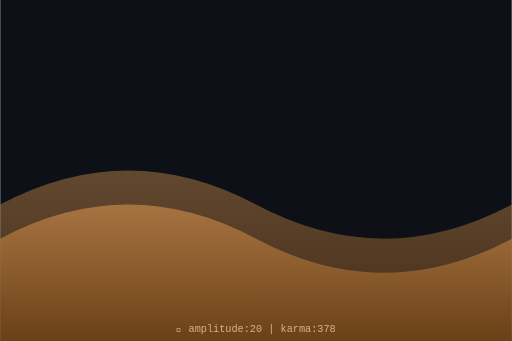
t = 0.00 s
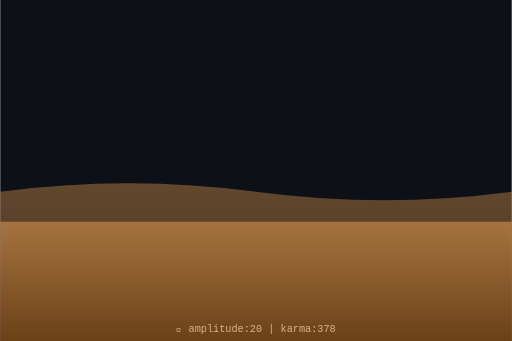
t = 0.75 s
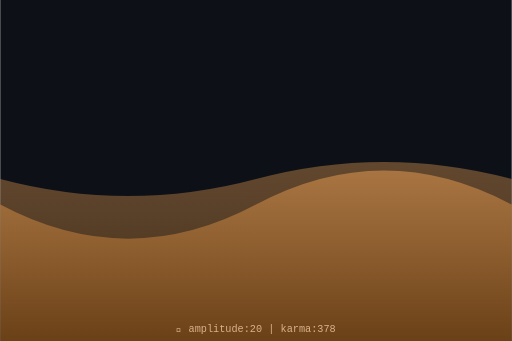
t = 1.50 s
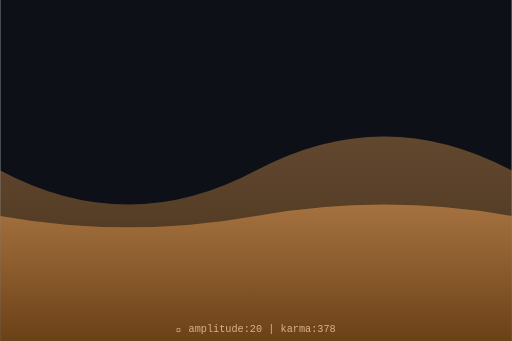
t = 2.00 s
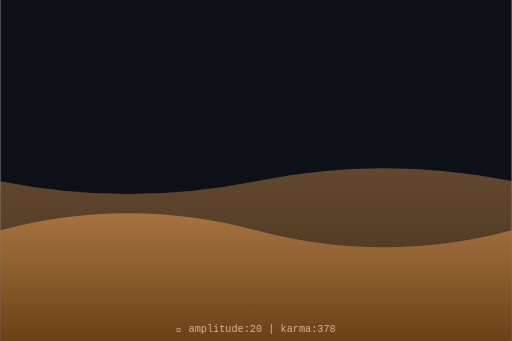
t = 2.63 s
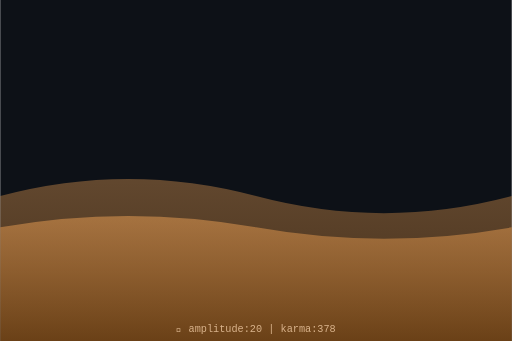
t = 3.50 s

The animated SVG that drew these frames (rendered in a browser with its animation timeline set to each time). Animation: 2 SMIL elements (animate=2); one cycle of 4.00 s, repeats indefinitely.

<svg xmlns="http://www.w3.org/2000/svg" viewBox="0 0 300 200" width="300" height="200">
  <defs>
    <linearGradient id="waveGrad" x1="0%" y1="0%" x2="0%" y2="100%">
      <stop offset="0%" style="stop-color:hsl(30,70%,60%);stop-opacity:0.8"/>
      <stop offset="100%" style="stop-color:hsl(30,70%,30%);stop-opacity:0.9"/>
    </linearGradient>
  </defs>
  <rect width="300" height="200" fill="#0d1117"/>
  <path d="M0,120 Q75,80 150,120 T300,120 L300,200 L0,200 Z" fill="url(#waveGrad)" opacity="0.5">
    <animate attributeName="d" dur="4s" repeatCount="indefinite"
      values="M0,120 Q75,80 150,120 T300,120 L300,200 L0,200 Z;
              M0,100 Q75,140 150,100 T300,100 L300,200 L0,200 Z;
              M0,120 Q75,80 150,120 T300,120 L300,200 L0,200 Z"/>
  </path>
  <path d="M0,140 Q75,100 150,140 T300,140 L300,200 L0,200 Z" fill="url(#waveGrad)" opacity="0.7">
    <animate attributeName="d" dur="3s" repeatCount="indefinite"
      values="M0,140 Q75,100 150,140 T300,140 L300,200 L0,200 Z;
              M0,120 Q75,160 150,120 T300,120 L300,200 L0,200 Z;
              M0,140 Q75,100 150,140 T300,140 L300,200 L0,200 Z"/>
  </path>
  <text x="150" y="195" text-anchor="middle" font-family="monospace" font-size="6" fill="hsl(30,50%,70%)">
    🌊 amplitude:20 | karma:378
  </text>
</svg>
